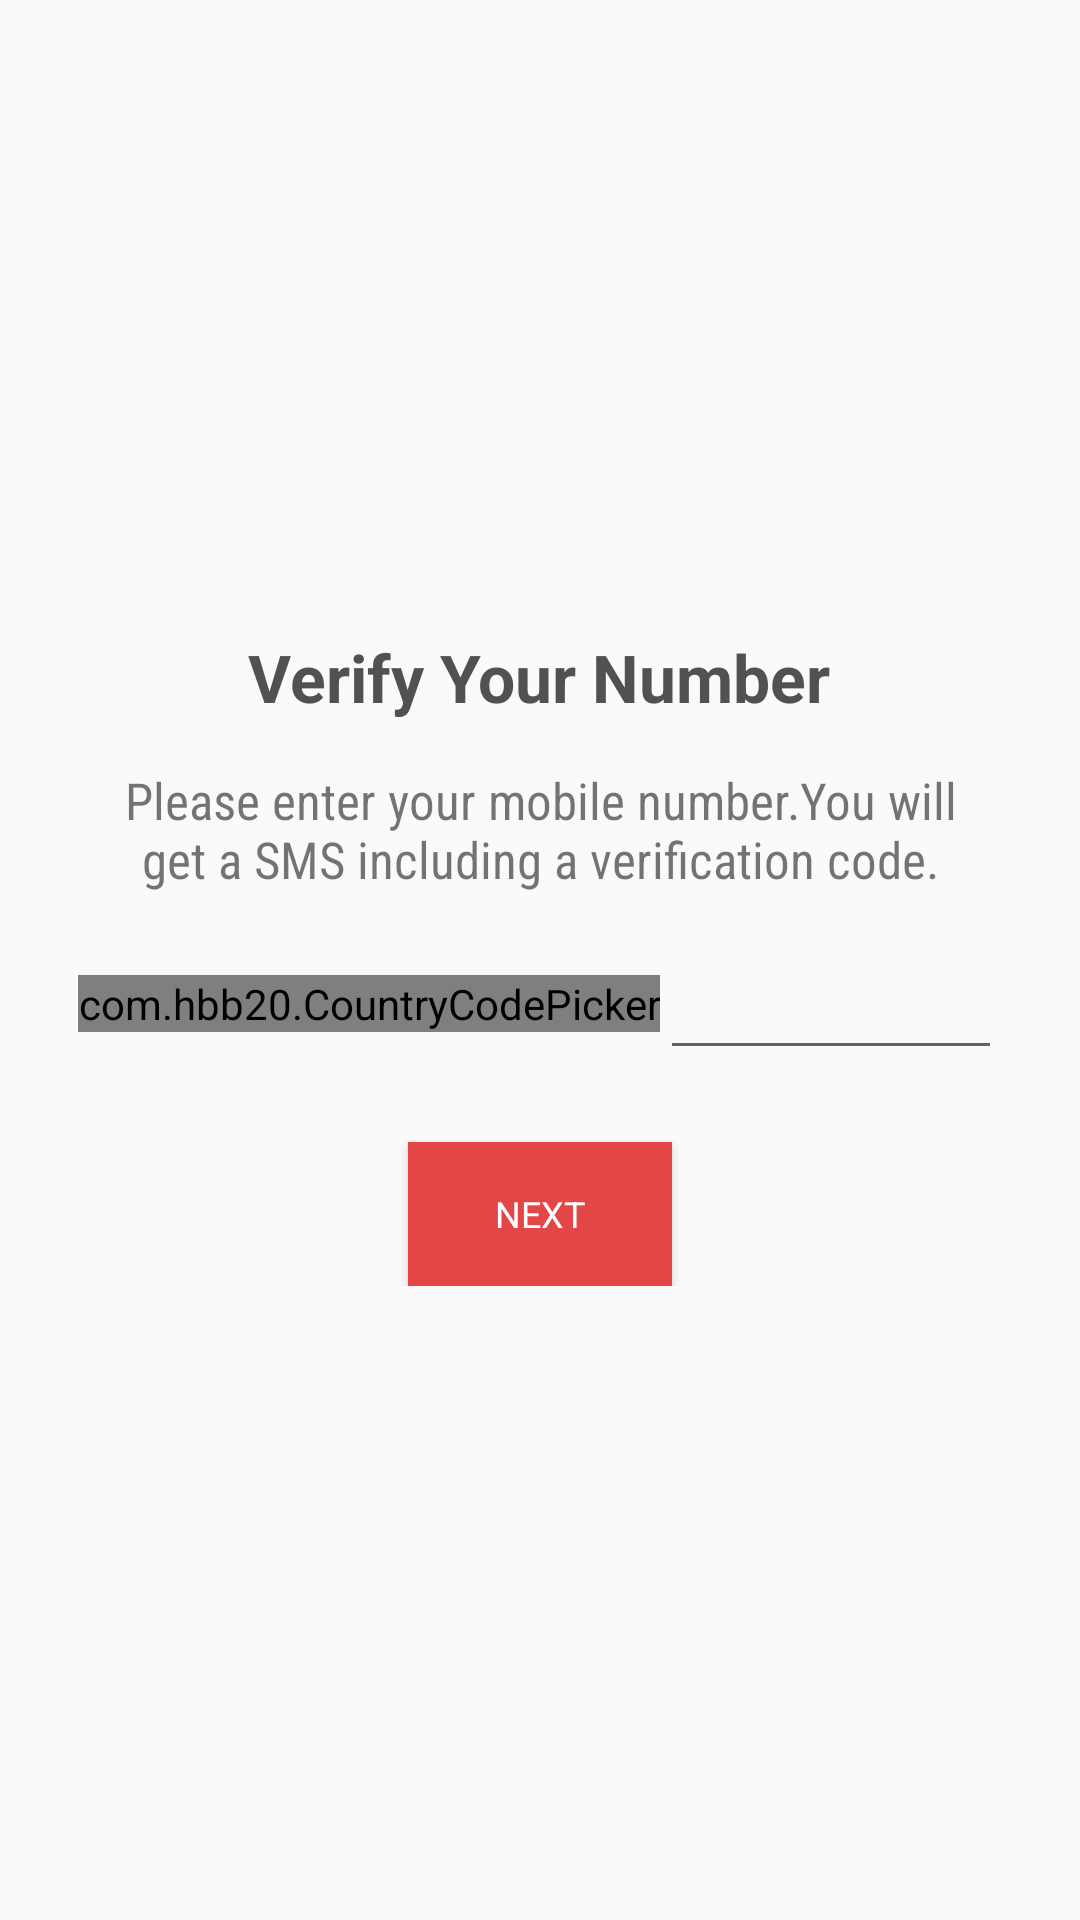

The Android layout XML behind this screen, and the referenced resources:
<!-- AndroidManifest.xml: application theme AppTheme -->
<!-- res/layout/activity_main_otp.xml -->
<?xml version="1.0" encoding="utf-8"?>
<ScrollView xmlns:android="http://schemas.android.com/apk/res/android"
    xmlns:app="http://schemas.android.com/apk/res-auto"
    xmlns:tools="http://schemas.android.com/tools"
    android:layout_width="match_parent"
    android:layout_height="match_parent"
    android:background="@android:color/transparent"
    android:fillViewport="true"
    android:scrollbars="none">

    <LinearLayout
        android:layout_width="match_parent"
        android:layout_height="wrap_content"
        android:gravity="center"
        android:orientation="vertical"
        android:paddingLeft="16dp"
        android:paddingTop="16dp"
        android:paddingRight="16dp"
        android:paddingBottom="16dp">

        <ImageView
            android:layout_width="wrap_content"
            android:layout_height="wrap_content"
            android:layout_gravity="center"
            android:contentDescription="Application_Logo"
            android:src="@drawable/logoold" />


        <LinearLayout
            android:layout_width="match_parent"
            android:layout_height="wrap_content"
            android:orientation="vertical"
            android:padding="10dp">

            <LinearLayout
                android:layout_width="match_parent"
                android:layout_height="match_parent"
                android:layout_weight="2"
                android:orientation="vertical">

                <TextView
                    android:layout_width="wrap_content"
                    android:layout_height="wrap_content"
                    android:layout_gravity="center"
                    android:text="Verify Your Number"
                    android:textColor="#515151"
                    android:textSize="22sp"
                    android:textStyle="bold" />

                <TextView
                    android:id="@+id/text_msisdn_request"
                    android:layout_width="wrap_content"
                    android:layout_height="wrap_content"
                    android:fontFamily="sans-serif-condensed"
                    android:gravity="center"
                    android:padding="15dp"
                    android:text="Please enter your mobile number.You will get a SMS including a verification code."
                    android:textSize="17sp" />
            </LinearLayout>

            <LinearLayout
                android:layout_width="match_parent"
                android:layout_height="match_parent"
                android:layout_gravity="center"
                android:layout_weight="2"
                android:gravity="center"
                android:orientation="horizontal">


                <com.hbb20.CountryCodePicker
                    android:id="@+id/ccp"
                    android:layout_width="wrap_content"
                    android:layout_height="wrap_content"
                    android:layout_gravity="center"
                    android:gravity="center"
                    app:ccp_autoDetectCountry="true"
                    app:ccp_showNameCode="false"
                    tools:ccp_contentColor="#fcfdfd"
                    tools:ccp_textSize="20dp" />

                <EditText
                    android:id="@+id/phoneNumberEt"
                    android:layout_width="0dp"
                    android:layout_height="wrap_content"
                    android:layout_gravity="center"
                    android:layout_weight="1"
                    android:imeActionId="6"
                    android:imeActionLabel="Send"
                    android:imeOptions="actionUnspecified"
                    android:inputType="phone"
                    android:maxLines="1"
                    android:singleLine="true"
                    android:textSize="20sp" />


            </LinearLayout>


            <Button
                android:id="@+id/next_btn"
                style="?android:textAppearanceSmall"
                android:layout_width="wrap_content"
                android:layout_height="wrap_content"
                android:layout_gravity="center"
                android:layout_marginTop="24dp"
                android:background="#e44648"
                android:text="next"
                android:textAllCaps="true"
                android:textColor="#fff"
                android:textSize="12sp"
                android:textStyle="normal" />
        </LinearLayout>


    </LinearLayout>

</ScrollView>
<!-- resources referenced by this layout -->
<resources>
  <style name="AppTheme" parent="Theme.AppCompat.DayNight.DarkActionBar">
          <item name="colorPrimary">@color/primary</item>
          <item name="colorPrimaryDark">@color/primary_dark</item>
          <item name="colorAccent">@color/accent</item>
      </style>
  <color name="primary">#306782</color>
  <color name="primary_dark">#22495d</color>
  <color name="accent">#4089ac</color>
</resources>
